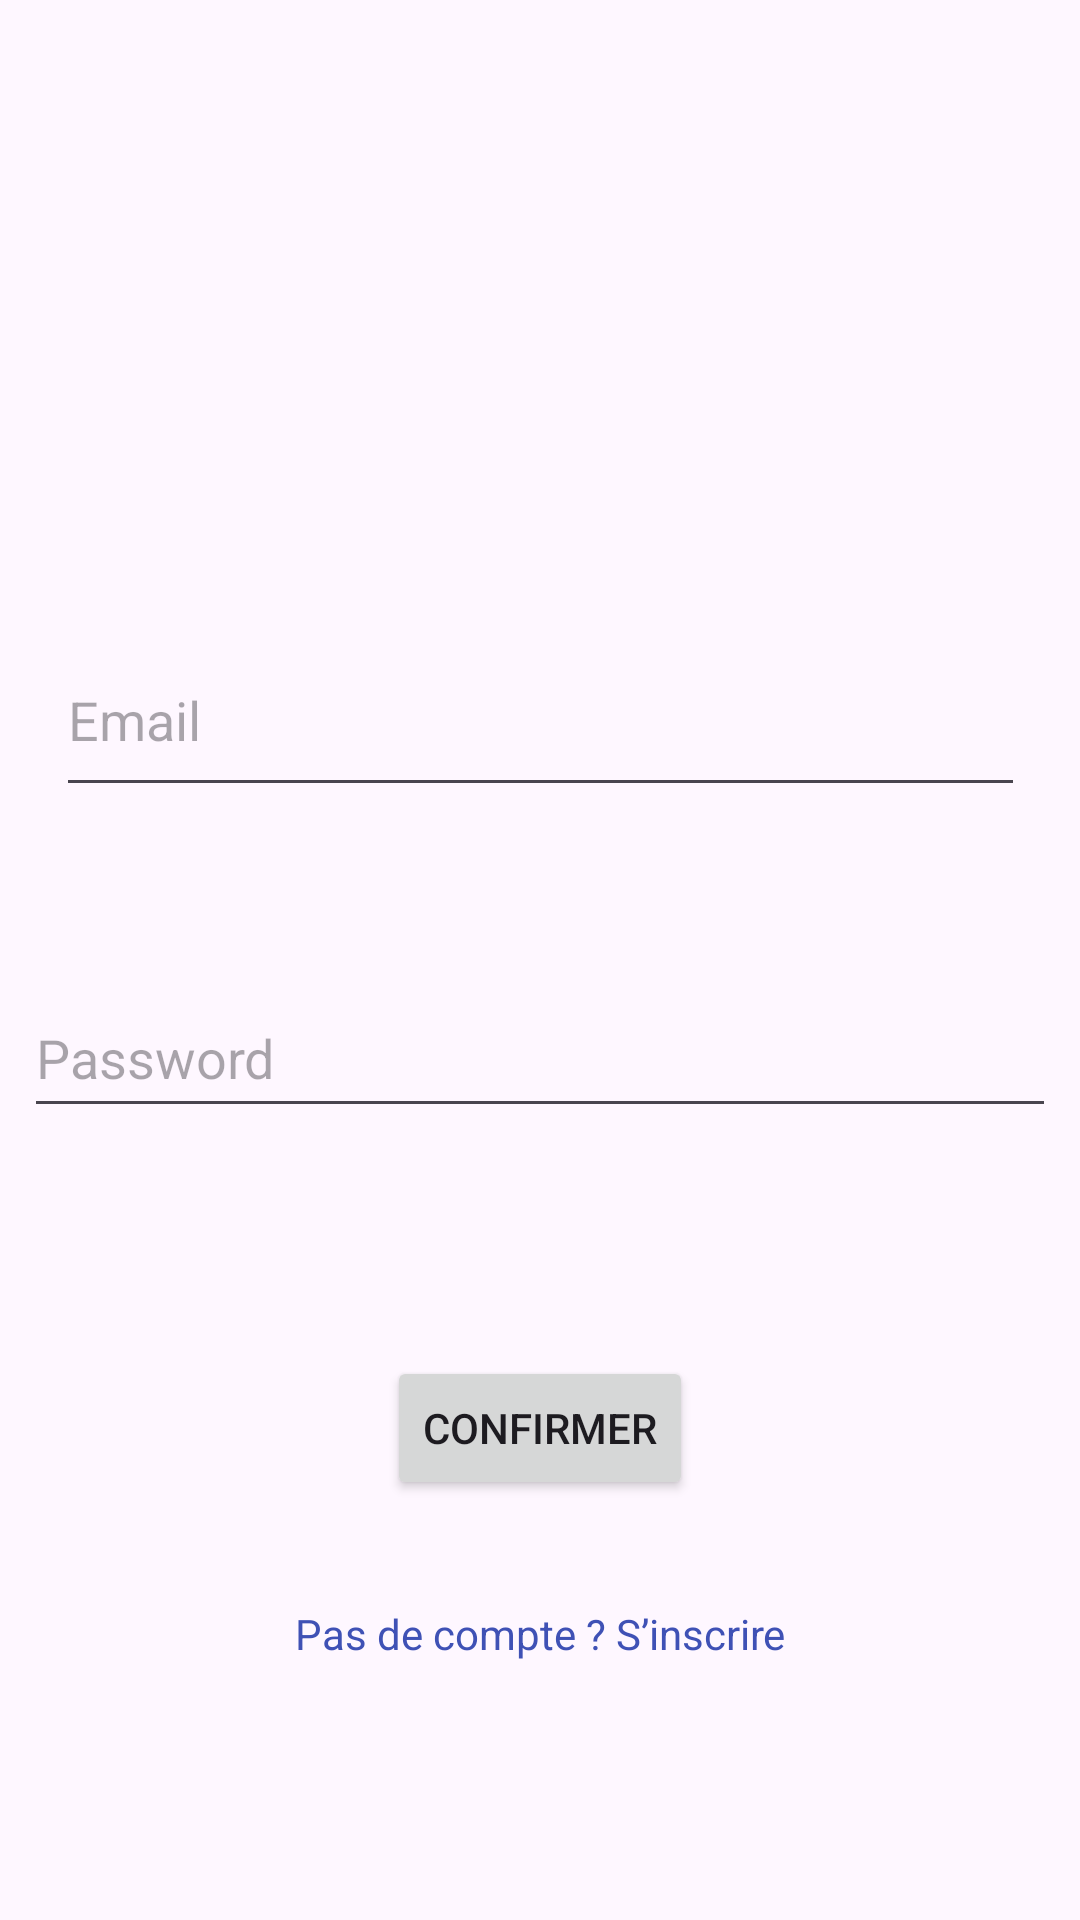

Reconstruct the res/layout file that produces this screen, plus the resources it refers to.
<!-- AndroidManifest.xml: application theme Theme.LoginRoomAuth -->
<!-- res/layout/activity_login.xml -->
<?xml version="1.0" encoding="utf-8"?>
<androidx.constraintlayout.widget.ConstraintLayout xmlns:android="http://schemas.android.com/apk/res/android"
    xmlns:app="http://schemas.android.com/apk/res-auto"
    xmlns:tools="http://schemas.android.com/tools"
    android:id="@+id/main"
    android:layout_width="match_parent"
    android:layout_height="match_parent"
    tools:context=".LoginActivity">

    <Button
        android:id="@+id/btn_login"
        android:layout_width="wrap_content"
        android:layout_height="wrap_content"
        android:layout_marginTop="76dp"
        android:text="Confirmer"
        app:layout_constraintEnd_toEndOf="parent"
        app:layout_constraintHorizontal_bias="0.5"
        app:layout_constraintStart_toStartOf="parent"
        app:layout_constraintTop_toBottomOf="@+id/input_pwd" />

    <TextView
        android:id="@+id/tv_register"
        android:layout_width="wrap_content"
        android:layout_height="wrap_content"
        android:layout_marginTop="35dp"
        android:text="Pas de compte ? S’inscrire"
        android:textColor="#3F51B5"
        app:layout_constraintEnd_toEndOf="parent"
        app:layout_constraintHorizontal_bias="0.5"
        app:layout_constraintStart_toStartOf="parent"
        app:layout_constraintTop_toBottomOf="@+id/btn_login" />

    <com.google.android.material.textfield.TextInputEditText
        android:id="@+id/input_mail"
        android:layout_width="323dp"
        android:layout_height="61dp"
        android:layout_marginTop="208dp"
        android:hint="Email"
        app:layout_constraintEnd_toEndOf="parent"
        app:layout_constraintHorizontal_bias="0.5"
        app:layout_constraintStart_toStartOf="parent"
        app:layout_constraintTop_toTopOf="parent" />

    <com.google.android.material.textfield.TextInputEditText
        android:id="@+id/input_pwd"
        android:layout_width="344dp"
        android:layout_height="50dp"
        android:layout_marginTop="57dp"
        android:hint="Password"
        app:layout_constraintEnd_toEndOf="parent"
        app:layout_constraintHorizontal_bias="0.5"
        app:layout_constraintStart_toStartOf="parent"
        app:layout_constraintTop_toBottomOf="@+id/input_mail" />
</androidx.constraintlayout.widget.ConstraintLayout>
<!-- resources referenced by this layout -->
<resources>
  <style name="Theme.LoginRoomAuth" parent="Base.Theme.LoginRoomAuth" />
  <style name="Base.Theme.LoginRoomAuth" parent="Theme.Material3.DayNight.NoActionBar">
          
          
      </style>
</resources>
